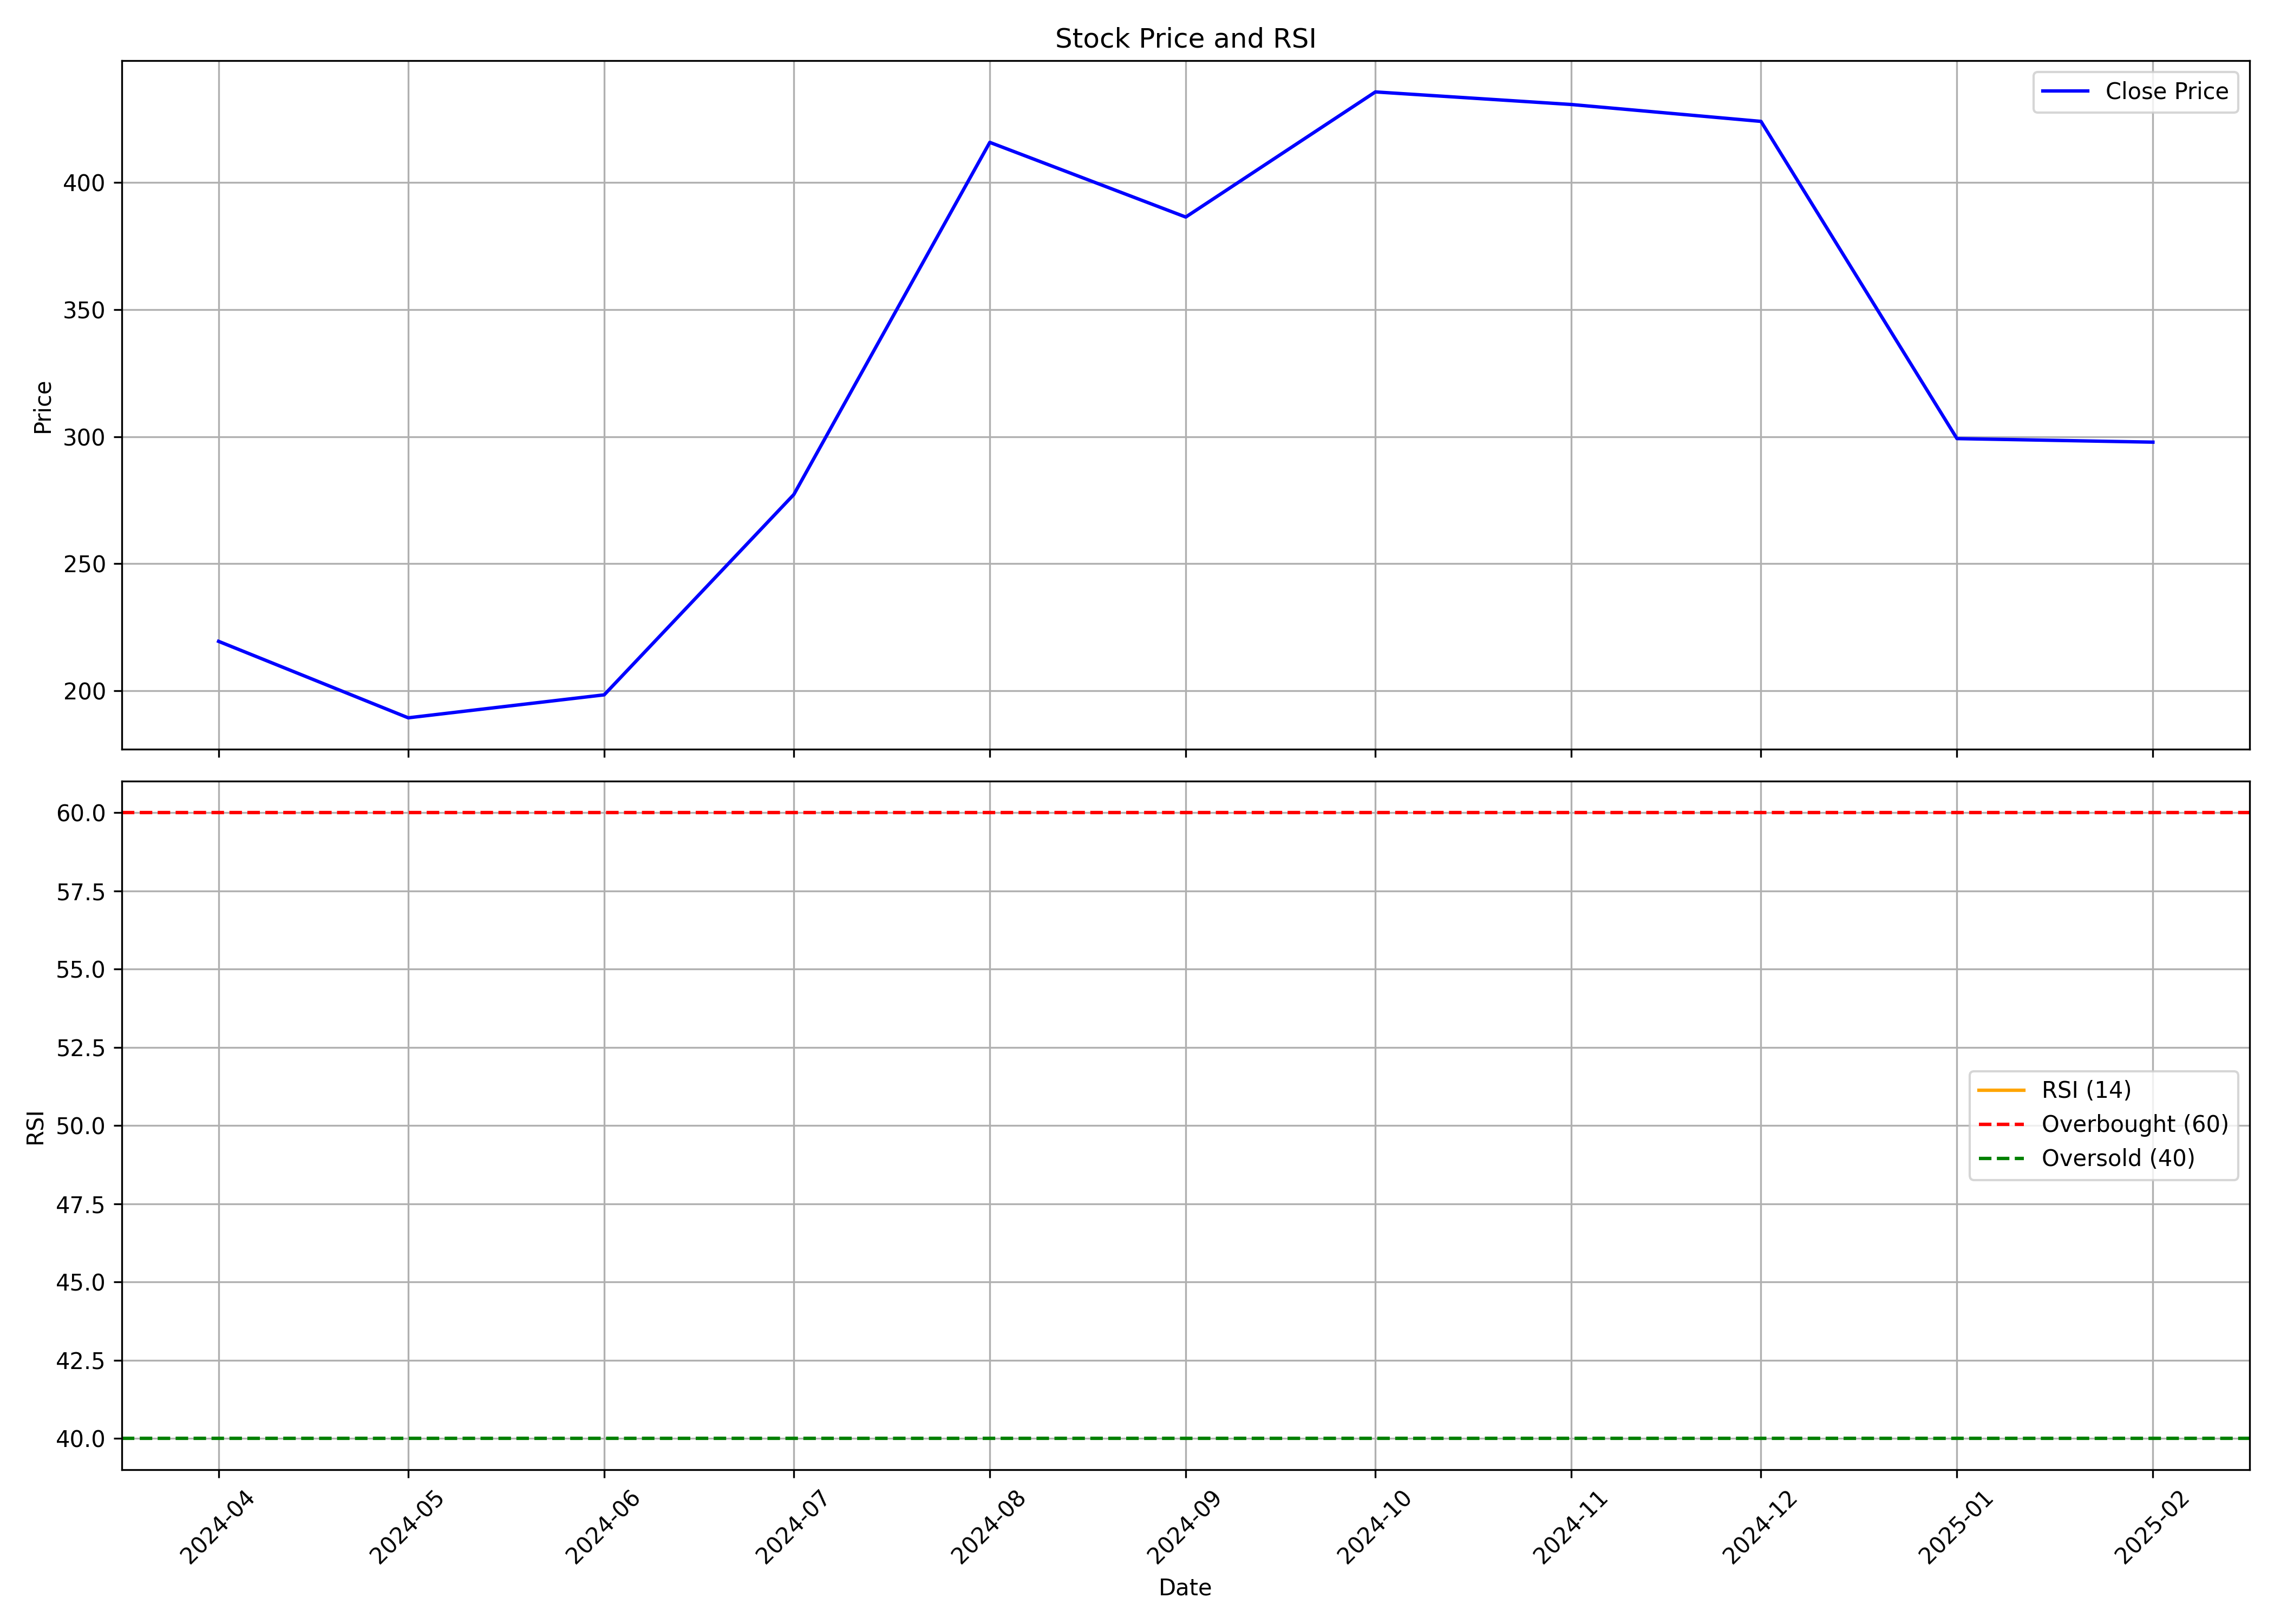

Data behind this chart, as committed beside it:
, date, symbol, open, high, low, close, volume, rsi
0, 2024-04-01, PLATIND, 171.1, 233.1, 171.1, 219.4, 18179148, 
1, 2024-05-01, PLATIND, 219.4, 231.7, 187.8, 189.4, 15576142, 
2, 2024-06-01, PLATIND, 197.0, 220.5, 169.7, 198.4, 7995673, 
3, 2024-07-01, PLATIND, 198.9, 289.4, 198.9, 277.2, 40972125, 
4, 2024-08-01, PLATIND, 277.2, 439.0, 276.1, 415.9, 34674795, 
5, 2024-09-01, PLATIND, 417.5, 439.2, 358.4, 386.5, 10226034, 
6, 2024-10-01, PLATIND, 389, 484.8, 352.7, 435.7, 15343714, 
7, 2024-11-01, PLATIND, 437.7, 470.2, 388.5, 430.8, 6425995, 
8, 2024-12-01, PLATIND, 433.6, 502, 411.0, 424.1, 13970801, 
9, 2025-01-01, PLATIND, 434.1, 444.0, 281.3, 299.2, 6141923, 
10, 2025-02-01, PLATIND, 299.4, 312.0, 281.2, 297.9, 1218680, 
